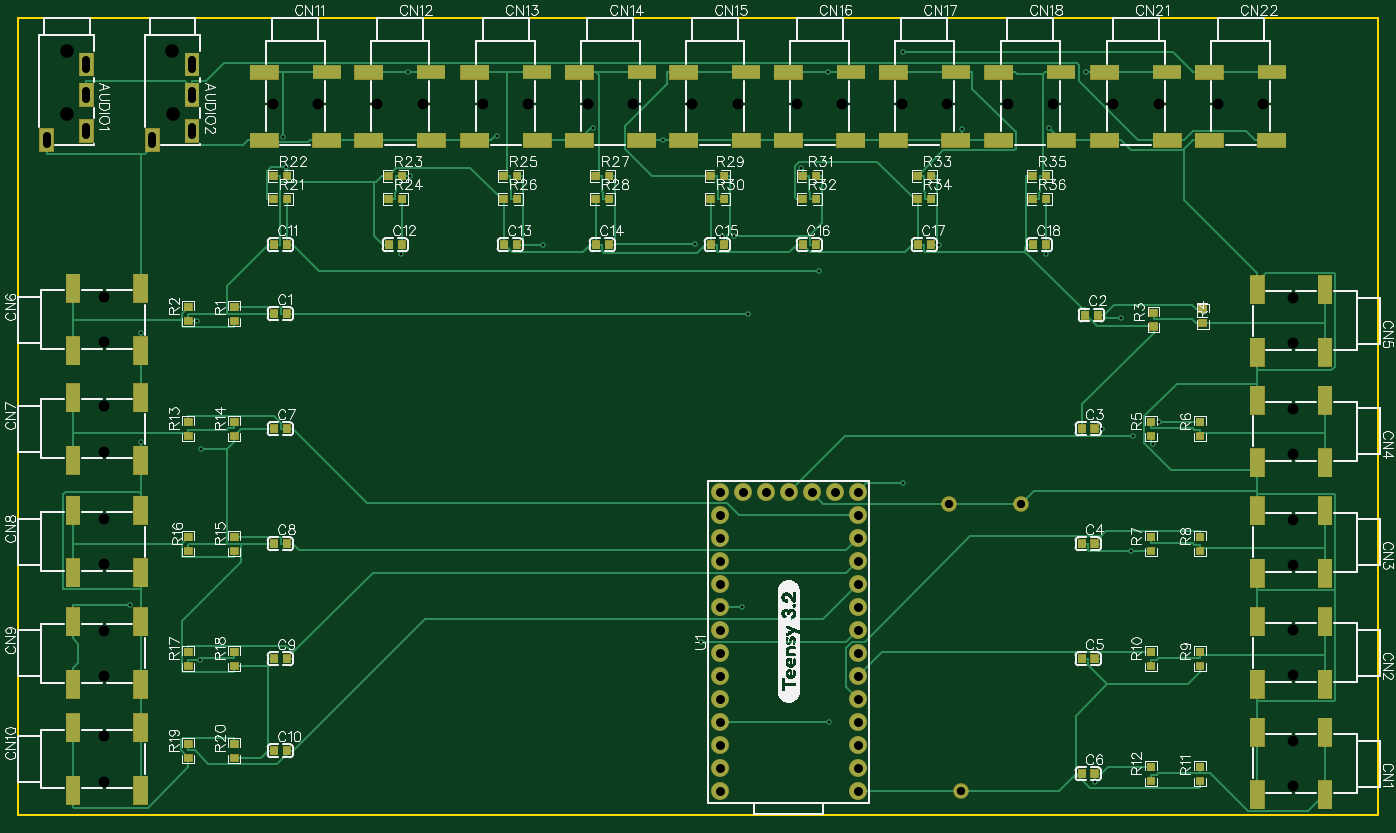
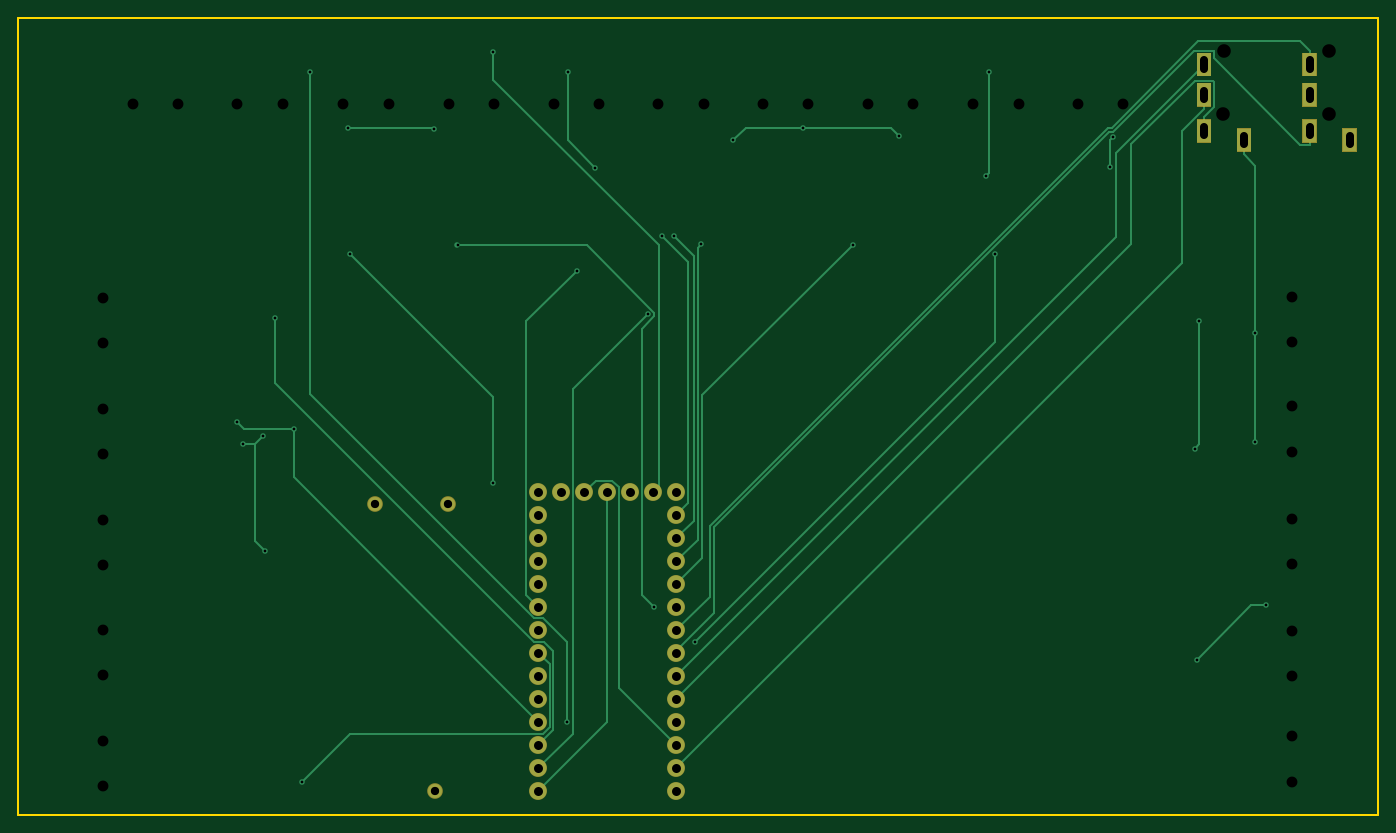
Circuit board: 9 layer files. Board 150.2 x 88.0 mm.
- drill: Drill_NPTH_Through.DRL (867 bytes)
- drill: Drill_PTH_Through.DRL (2214 bytes)
- outline: Gerber_BoardOutlineLayer.GKO (414 bytes)
- bottom_copper: Gerber_BottomLayer.GBL (6551 bytes)
- bottom_mask: Gerber_BottomSolderMaskLayer.GBS (2007 bytes)
- top_copper: Gerber_TopLayer.GTL (40087 bytes)
- paste: Gerber_TopPasteMaskLayer.GTP (26811 bytes)
- top_silk: Gerber_TopSilkscreenLayer.GTO (118332 bytes)
- top_mask: Gerber_TopSolderMaskLayer.GTS (20014 bytes)

=== drill: Drill_NPTH_Through.DRL ===
M48
METRIC,LZ,000.000
;FILE_FORMAT=3:3
;TYPE=NON_PLATED
;Layer: NPTH_Through
;Gerber Generator version 0.2
;Holesize 1 = 1.200 mm
T01C1.200
;Holesize 2 = 1.501 mm
T02C1.501
%
G05
G90
T01
X129663Y006183
X129663Y001183
X129663Y018407
X129663Y013407
X129663Y030630
X129663Y025630
X129663Y042854
X129663Y037854
X129663Y055078
X129663Y050078
X-001647Y050205
X-001647Y055205
X-001647Y038140
X-001647Y043140
X-001647Y025694
X-001647Y030694
X-001647Y013375
X-001647Y018375
X-001647Y001691
X-001647Y006691
X016931Y076509
X021931Y076509
X028488Y076509
X033488Y076509
X040172Y076509
X045172Y076509
X051729Y076509
X056729Y076509
X063286Y076509
X068286Y076509
X074843Y076509
X079843Y076509
X086400Y076509
X091400Y076509
X098084Y076509
X103084Y076509
X109768Y076509
X114768Y076509
X121325Y076509
X126325Y076509
T02
X-005827Y082404
X-005766Y075386
X005857Y082404
X005918Y075386
M30

=== drill: Drill_PTH_Through.DRL (2214 bytes, source withheld) ===
=== outline: Gerber_BoardOutlineLayer.GKO ===
G04 Layer: BoardOutlineLayer*
G04 Gerber Generator version 0.2*
G04 Scale: 100 percent, Rotated: No, Reflected: No *
G04 Dimensions in millimeters *
G04 leading zeros omitted , absolute positions ,4 integer and 5 decimal *
%FSLAX45Y45*%
%MOMM*%

%ADD10C,0.2540*%
D10*
X700023Y8599931D02*
G01*
X13899895Y8599931D01*
X13899895Y-199897D01*
X-1117600Y-199897D01*
X-1117600Y8599931D01*
X700023Y8599931D01*

%LPD*%
M02*

=== bottom_copper: Gerber_BottomLayer.GBL (6551 bytes, source omitted) ===
=== bottom_mask: Gerber_BottomSolderMaskLayer.GBS ===
G04 Layer: BottomSolderMaskLayer*
G04 Gerber Generator version 0.2*
G04 Scale: 100 percent, Rotated: No, Reflected: No *
G04 Dimensions in millimeters *
G04 leading zeros omitted , absolute positions ,4 integer and 5 decimal *
%FSLAX45Y45*%
%MOMM*%

%ADD28C,1.9812*%
%ADD29C,1.7272*%

%LPD*%
G36*
X-443737Y7223760D02*
G01*
X-443737Y7483855D01*
X-283718Y7483855D01*
X-283718Y7223760D01*
G37*
G36*
X-884681Y7123684D02*
G01*
X-884681Y7384034D01*
X-724662Y7384034D01*
X-724662Y7123684D01*
G37*
G36*
X-443737Y7623810D02*
G01*
X-443737Y7883905D01*
X-283718Y7883905D01*
X-283718Y7623810D01*
G37*
G36*
X-443737Y7957565D02*
G01*
X-443737Y8217915D01*
X-283718Y8217915D01*
X-283718Y7957565D01*
G37*
G36*
X724662Y7223760D02*
G01*
X724662Y7483855D01*
X884681Y7483855D01*
X884681Y7223760D01*
G37*
G36*
X283718Y7123684D02*
G01*
X283718Y7384034D01*
X443737Y7384034D01*
X443737Y7123684D01*
G37*
G36*
X724662Y7623810D02*
G01*
X724662Y7883905D01*
X884681Y7883905D01*
X884681Y7623810D01*
G37*
G36*
X724662Y7957565D02*
G01*
X724662Y8217915D01*
X884681Y8217915D01*
X884681Y7957565D01*
G37*
D28*
G01*
X8153400Y317500D03*
G01*
X8153400Y571500D03*
G01*
X8153400Y825500D03*
G01*
X8153400Y1079500D03*
G01*
X7645400Y3365500D03*
G01*
X6629400Y571500D03*
G01*
X8153400Y1333500D03*
G01*
X8153400Y1587500D03*
G01*
X8153400Y1841500D03*
G01*
X8153400Y2095500D03*
G01*
X8153400Y2349500D03*
G01*
X8153400Y2603500D03*
G01*
X8153400Y2857500D03*
G01*
X8153400Y3111500D03*
G01*
X8153400Y3365500D03*
G01*
X6629400Y3365500D03*
G01*
X6629400Y3111500D03*
G01*
X6629400Y2857500D03*
G01*
X6629400Y2603500D03*
G01*
X6629400Y2349500D03*
G01*
X6629400Y2095500D03*
G01*
X6629400Y1841500D03*
G01*
X6629400Y1587500D03*
G01*
X6629400Y1333500D03*
G01*
X6629400Y1079500D03*
G01*
X6629400Y825500D03*
G01*
X6883400Y3365500D03*
G01*
X6629400Y317500D03*
G01*
X7391400Y3365500D03*
G01*
X8153400Y63500D03*
G01*
X7137400Y3365500D03*
G01*
X7899400Y3365500D03*
G01*
X6629400Y63500D03*
D29*
G01*
X9296400Y63500D03*
G01*
X9156700Y3238500D03*
G01*
X9956800Y3238500D03*
M02*

=== top_copper: Gerber_TopLayer.GTL (40087 bytes, source omitted) ===
=== paste: Gerber_TopPasteMaskLayer.GTP (26811 bytes, source omitted) ===
=== top_silk: Gerber_TopSilkscreenLayer.GTO (118332 bytes, source omitted) ===
=== top_mask: Gerber_TopSolderMaskLayer.GTS (20014 bytes, source omitted) ===
